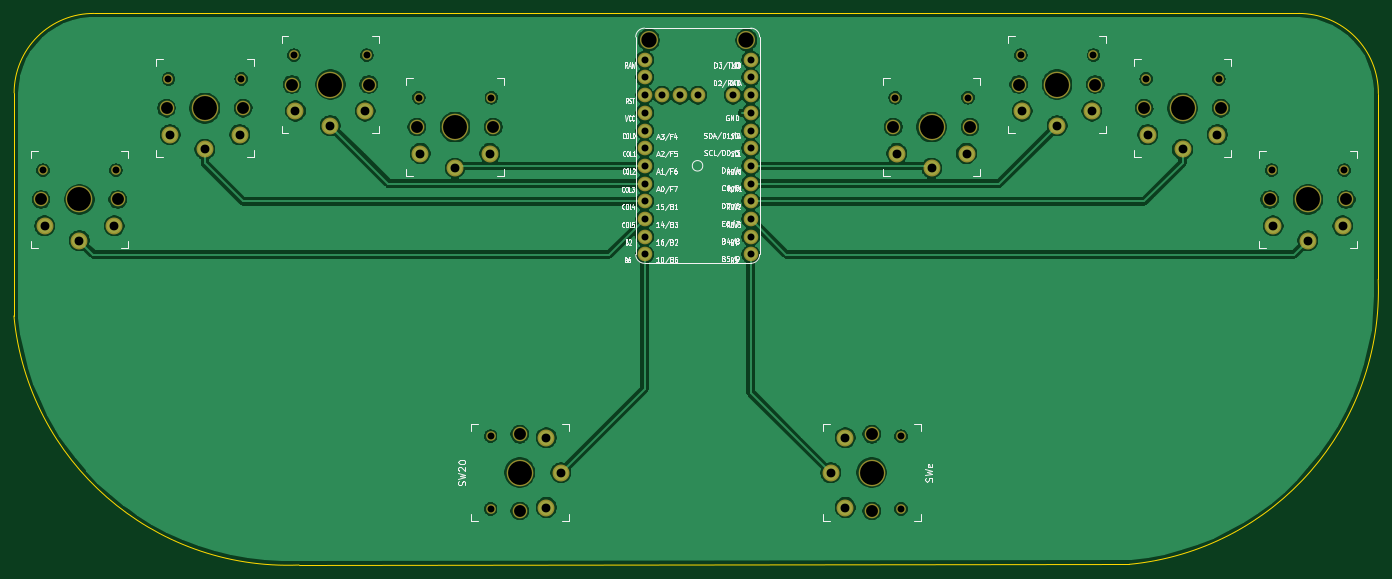
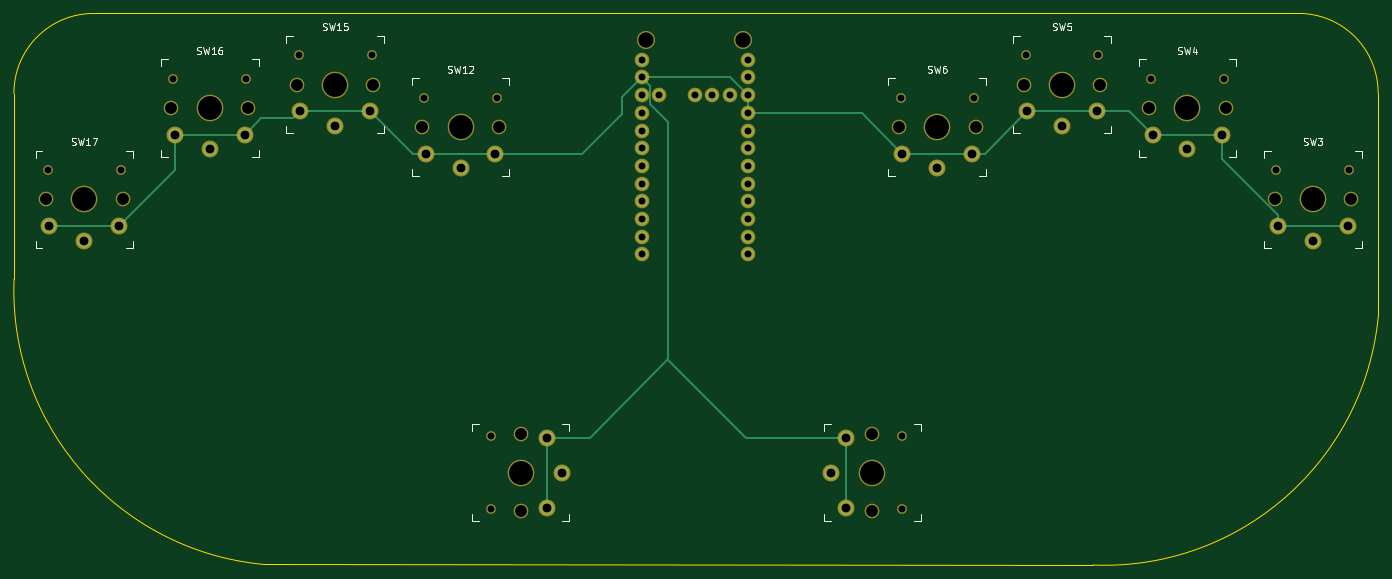
Circuit board: 9 layer files. Board 195.8 x 79.2 mm.
- bottom_copper: noip-B_Cu.gbl (4616 bytes)
- bottom_mask: noip-B_Mask.gbs (3634 bytes)
- bottom_silk: noip-B_SilkS.gbo (12797 bytes)
- outline: noip-Edge_Cuts.gm1 (1033 bytes)
- top_copper: noip-F_Cu.gtl (181729 bytes)
- top_mask: noip-F_Mask.gts (3634 bytes)
- top_silk: noip-F_SilkS.gto (52358 bytes)
- drill: noip-NPTH.drl (1098 bytes)
- drill: noip-PTH.drl (1261 bytes)

=== bottom_copper: noip-B_Cu.gbl ===
G04 #@! TF.GenerationSoftware,KiCad,Pcbnew,5.1.6*
G04 #@! TF.CreationDate,2020-09-08T14:16:16+01:00*
G04 #@! TF.ProjectId,noip,6e6f6970-2e6b-4696-9361-645f70636258,.1*
G04 #@! TF.SameCoordinates,Original*
G04 #@! TF.FileFunction,Copper,L2,Bot*
G04 #@! TF.FilePolarity,Positive*
%FSLAX46Y46*%
G04 Gerber Fmt 4.6, Leading zero omitted, Abs format (unit mm)*
G04 Created by KiCad (PCBNEW 5.1.6) date 2020-09-08 14:16:16*
%MOMM*%
%LPD*%
G01*
G04 APERTURE LIST*
G04 #@! TA.AperFunction,ComponentPad*
%ADD10C,1.700000*%
G04 #@! TD*
G04 #@! TA.AperFunction,ComponentPad*
%ADD11C,2.200000*%
G04 #@! TD*
G04 #@! TA.AperFunction,ComponentPad*
%ADD12C,2.032000*%
G04 #@! TD*
G04 #@! TA.AperFunction,Conductor*
%ADD13C,0.250000*%
G04 #@! TD*
G04 APERTURE END LIST*
D10*
X157015000Y-45150000D03*
X141800000Y-47690000D03*
D11*
X156405000Y-42325200D03*
X142409600Y-42325200D03*
D10*
X141800000Y-45150000D03*
X144340000Y-50230000D03*
X141800000Y-50230000D03*
X141800000Y-52770000D03*
X141800000Y-55310000D03*
X141800000Y-57850000D03*
X146880000Y-50230000D03*
X149420000Y-50230000D03*
X141800000Y-60390000D03*
X141800000Y-62930000D03*
X141800000Y-65470000D03*
X141800000Y-68010000D03*
X141800000Y-70550000D03*
X141800000Y-73090000D03*
X157015000Y-47690000D03*
X157015000Y-50230000D03*
X157015000Y-55310000D03*
X154475000Y-50230000D03*
X157015000Y-52770000D03*
X157015000Y-57850000D03*
X157015000Y-60390000D03*
X157015000Y-62930000D03*
X157015000Y-68010000D03*
X157015000Y-70550000D03*
X157015000Y-65470000D03*
X157015000Y-73090000D03*
D12*
X129800000Y-104400000D03*
X127700000Y-99400000D03*
X127700000Y-109400000D03*
X170600000Y-99400000D03*
X170600000Y-109400000D03*
X168500000Y-104400000D03*
X237000000Y-71100000D03*
X232000000Y-69000000D03*
X242000000Y-69000000D03*
X219000000Y-58000000D03*
X214000000Y-55900000D03*
X224000000Y-55900000D03*
X201000000Y-54600000D03*
X196000000Y-52500000D03*
X206000000Y-52500000D03*
X183000000Y-60700000D03*
X178000000Y-58600000D03*
X188000000Y-58600000D03*
X114600000Y-60700000D03*
X109600000Y-58600000D03*
X119600000Y-58600000D03*
X96700000Y-54600000D03*
X91700000Y-52500000D03*
X101700000Y-52500000D03*
X83700000Y-55900000D03*
X73700000Y-55900000D03*
X78700000Y-58000000D03*
X60700000Y-71100000D03*
X55700000Y-69000000D03*
X65700000Y-69000000D03*
D13*
X157015000Y-47690000D02*
X151890000Y-47690000D01*
X141800000Y-51432081D02*
X141800000Y-52770000D01*
X141800000Y-50230000D02*
X141800000Y-51432081D01*
X144340000Y-47690000D02*
X141800000Y-50230000D01*
X157015000Y-47690000D02*
X144340000Y-47690000D01*
X196000000Y-52500000D02*
X197436840Y-52500000D01*
X101700000Y-52500000D02*
X100263160Y-52500000D01*
X155839999Y-48865001D02*
X157015000Y-47690000D01*
X155839999Y-51460001D02*
X155839999Y-48865001D01*
X153220000Y-54080000D02*
X155839999Y-51460001D01*
X153220000Y-77700000D02*
X153220000Y-54080000D01*
X170600000Y-109400000D02*
X170600000Y-99400000D01*
X164500000Y-99400000D02*
X153200000Y-88100000D01*
X153200000Y-88100000D02*
X153220000Y-88220000D01*
X170600000Y-99400000D02*
X164500000Y-99400000D01*
X153220000Y-77700000D02*
X153200000Y-88100000D01*
X127700000Y-109400000D02*
X127700000Y-99400000D01*
X142040000Y-99400000D02*
X153220000Y-88220000D01*
X127700000Y-99400000D02*
X142040000Y-99400000D01*
X125430000Y-52770000D02*
X119600000Y-58600000D01*
X141800000Y-52770000D02*
X125430000Y-52770000D01*
X119600000Y-58600000D02*
X109600000Y-58600000D01*
X107800000Y-58600000D02*
X101700000Y-52500000D01*
X109600000Y-58600000D02*
X107800000Y-58600000D01*
X101700000Y-52500000D02*
X91700000Y-52500000D01*
X87100000Y-52500000D02*
X83700000Y-55900000D01*
X91700000Y-52500000D02*
X87100000Y-52500000D01*
X83700000Y-55900000D02*
X73700000Y-55900000D01*
X65700000Y-67440334D02*
X65700000Y-69000000D01*
X73700000Y-59440334D02*
X65700000Y-67440334D01*
X73700000Y-55900000D02*
X73700000Y-59440334D01*
X65700000Y-69000000D02*
X55700000Y-69000000D01*
X157015000Y-47690000D02*
X159830000Y-50505000D01*
X159830000Y-50505000D02*
X159830000Y-52920000D01*
X165510000Y-58600000D02*
X178000000Y-58600000D01*
X159830000Y-52920000D02*
X165510000Y-58600000D01*
X178000000Y-58600000D02*
X188000000Y-58600000D01*
X189900000Y-58600000D02*
X196000000Y-52500000D01*
X188000000Y-58600000D02*
X189900000Y-58600000D01*
X196000000Y-52500000D02*
X206000000Y-52500000D01*
X211615999Y-53515999D02*
X214000000Y-55900000D01*
X207015999Y-53515999D02*
X211615999Y-53515999D01*
X206000000Y-52500000D02*
X207015999Y-53515999D01*
X214000000Y-55900000D02*
X224000000Y-55900000D01*
X224000000Y-61000000D02*
X232000000Y-69000000D01*
X224000000Y-55900000D02*
X224000000Y-61000000D01*
X232000000Y-69000000D02*
X242000000Y-69000000D01*
M02*

=== bottom_mask: noip-B_Mask.gbs ===
G04 #@! TF.GenerationSoftware,KiCad,Pcbnew,5.1.6*
G04 #@! TF.CreationDate,2020-09-08T14:16:16+01:00*
G04 #@! TF.ProjectId,noip,6e6f6970-2e6b-4696-9361-645f70636258,.1*
G04 #@! TF.SameCoordinates,Original*
G04 #@! TF.FileFunction,Soldermask,Bot*
G04 #@! TF.FilePolarity,Negative*
%FSLAX46Y46*%
G04 Gerber Fmt 4.6, Leading zero omitted, Abs format (unit mm)*
G04 Created by KiCad (PCBNEW 5.1.6) date 2020-09-08 14:16:16*
%MOMM*%
%LPD*%
G01*
G04 APERTURE LIST*
%ADD10C,2.100000*%
%ADD11C,2.600000*%
%ADD12C,2.101800*%
%ADD13C,1.390600*%
%ADD14C,2.432000*%
%ADD15C,3.829000*%
G04 APERTURE END LIST*
D10*
X157015000Y-45150000D03*
X141800000Y-47690000D03*
D11*
X156405000Y-42325200D03*
X142409600Y-42325200D03*
D10*
X141800000Y-45150000D03*
X144340000Y-50230000D03*
X141800000Y-50230000D03*
X141800000Y-52770000D03*
X141800000Y-55310000D03*
X141800000Y-57850000D03*
X146880000Y-50230000D03*
X149420000Y-50230000D03*
X141800000Y-60390000D03*
X141800000Y-62930000D03*
X141800000Y-65470000D03*
X141800000Y-68010000D03*
X141800000Y-70550000D03*
X141800000Y-73090000D03*
X157015000Y-47690000D03*
X157015000Y-50230000D03*
X157015000Y-55310000D03*
X154475000Y-50230000D03*
X157015000Y-52770000D03*
X157015000Y-57850000D03*
X157015000Y-60390000D03*
X157015000Y-62930000D03*
X157015000Y-68010000D03*
X157015000Y-70550000D03*
X157015000Y-65470000D03*
X157015000Y-73090000D03*
D12*
X123900000Y-98900000D03*
X123900000Y-109900000D03*
D13*
X119700000Y-109620000D03*
D14*
X129800000Y-104400000D03*
X127700000Y-99400000D03*
D15*
X123900000Y-104400000D03*
D14*
X127700000Y-109400000D03*
D13*
X119700000Y-99180000D03*
X178600000Y-109620000D03*
D14*
X170600000Y-99400000D03*
D15*
X174400000Y-104400000D03*
D14*
X170600000Y-109400000D03*
X168500000Y-104400000D03*
D13*
X178600000Y-99180000D03*
D12*
X174400000Y-98900000D03*
X174400000Y-109900000D03*
X231500000Y-65200000D03*
X242500000Y-65200000D03*
D13*
X242220000Y-61000000D03*
D14*
X237000000Y-71100000D03*
X232000000Y-69000000D03*
D15*
X237000000Y-65200000D03*
D14*
X242000000Y-69000000D03*
D13*
X231780000Y-61000000D03*
D12*
X213500000Y-52100000D03*
X224500000Y-52100000D03*
D13*
X224220000Y-47900000D03*
D14*
X219000000Y-58000000D03*
X214000000Y-55900000D03*
D15*
X219000000Y-52100000D03*
D14*
X224000000Y-55900000D03*
D13*
X213780000Y-47900000D03*
D12*
X195500000Y-48700000D03*
X206500000Y-48700000D03*
D13*
X206220000Y-44500000D03*
D14*
X201000000Y-54600000D03*
X196000000Y-52500000D03*
D15*
X201000000Y-48700000D03*
D14*
X206000000Y-52500000D03*
D13*
X195780000Y-44500000D03*
D12*
X177500000Y-54800000D03*
X188500000Y-54800000D03*
D13*
X188220000Y-50600000D03*
D14*
X183000000Y-60700000D03*
X178000000Y-58600000D03*
D15*
X183000000Y-54800000D03*
D14*
X188000000Y-58600000D03*
D13*
X177780000Y-50600000D03*
D12*
X109100000Y-54800000D03*
X120100000Y-54800000D03*
D13*
X119820000Y-50600000D03*
D14*
X114600000Y-60700000D03*
X109600000Y-58600000D03*
D15*
X114600000Y-54800000D03*
D14*
X119600000Y-58600000D03*
D13*
X109380000Y-50600000D03*
D12*
X91200000Y-48700000D03*
X102200000Y-48700000D03*
D13*
X101920000Y-44500000D03*
D14*
X96700000Y-54600000D03*
X91700000Y-52500000D03*
D15*
X96700000Y-48700000D03*
D14*
X101700000Y-52500000D03*
D13*
X91480000Y-44500000D03*
X73480000Y-47900000D03*
D14*
X83700000Y-55900000D03*
D15*
X78700000Y-52100000D03*
D14*
X73700000Y-55900000D03*
X78700000Y-58000000D03*
D13*
X83920000Y-47900000D03*
D12*
X84200000Y-52100000D03*
X73200000Y-52100000D03*
X55200000Y-65200000D03*
X66200000Y-65200000D03*
D13*
X65920000Y-61000000D03*
D14*
X60700000Y-71100000D03*
X55700000Y-69000000D03*
D15*
X60700000Y-65200000D03*
D14*
X65700000Y-69000000D03*
D13*
X55480000Y-61000000D03*
M02*

=== bottom_silk: noip-B_SilkS.gbo (12797 bytes, source omitted) ===
=== outline: noip-Edge_Cuts.gm1 ===
G04 #@! TF.GenerationSoftware,KiCad,Pcbnew,5.1.6*
G04 #@! TF.CreationDate,2020-09-08T14:16:16+01:00*
G04 #@! TF.ProjectId,noip,6e6f6970-2e6b-4696-9361-645f70636258,.1*
G04 #@! TF.SameCoordinates,Original*
G04 #@! TF.FileFunction,Profile,NP*
%FSLAX46Y46*%
G04 Gerber Fmt 4.6, Leading zero omitted, Abs format (unit mm)*
G04 Created by KiCad (PCBNEW 5.1.6) date 2020-09-08 14:16:16*
%MOMM*%
%LPD*%
G01*
G04 APERTURE LIST*
G04 #@! TA.AperFunction,Profile*
%ADD10C,0.150000*%
G04 #@! TD*
G04 APERTURE END LIST*
D10*
X92209857Y-117656395D02*
G75*
G02*
X51300000Y-81910000I-1570905J39484963D01*
G01*
X247080000Y-76650000D02*
G75*
G02*
X211333605Y-117559857I-39484963J-1570905D01*
G01*
X247100000Y-50000000D02*
X247080000Y-76650000D01*
X235670000Y-38499786D02*
G75*
G02*
X247100000Y-50000000I0J-11430214D01*
G01*
X92209857Y-117656395D02*
X211333605Y-117559857D01*
X51329785Y-49900000D02*
G75*
G02*
X62800000Y-38500000I11400215J0D01*
G01*
X51329785Y-49900000D02*
X51300000Y-81910000D01*
X235670000Y-38499786D02*
X62800000Y-38500000D01*
M02*

=== top_copper: noip-F_Cu.gtl (181729 bytes, source omitted) ===
=== top_mask: noip-F_Mask.gts ===
G04 #@! TF.GenerationSoftware,KiCad,Pcbnew,5.1.6*
G04 #@! TF.CreationDate,2020-09-08T14:16:16+01:00*
G04 #@! TF.ProjectId,noip,6e6f6970-2e6b-4696-9361-645f70636258,.1*
G04 #@! TF.SameCoordinates,Original*
G04 #@! TF.FileFunction,Soldermask,Top*
G04 #@! TF.FilePolarity,Negative*
%FSLAX46Y46*%
G04 Gerber Fmt 4.6, Leading zero omitted, Abs format (unit mm)*
G04 Created by KiCad (PCBNEW 5.1.6) date 2020-09-08 14:16:16*
%MOMM*%
%LPD*%
G01*
G04 APERTURE LIST*
%ADD10C,2.100000*%
%ADD11C,2.600000*%
%ADD12C,2.101800*%
%ADD13C,1.390600*%
%ADD14C,2.432000*%
%ADD15C,3.829000*%
G04 APERTURE END LIST*
D10*
X157015000Y-45150000D03*
X141800000Y-47690000D03*
D11*
X156405000Y-42325200D03*
X142409600Y-42325200D03*
D10*
X141800000Y-45150000D03*
X144340000Y-50230000D03*
X141800000Y-50230000D03*
X141800000Y-52770000D03*
X141800000Y-55310000D03*
X141800000Y-57850000D03*
X146880000Y-50230000D03*
X149420000Y-50230000D03*
X141800000Y-60390000D03*
X141800000Y-62930000D03*
X141800000Y-65470000D03*
X141800000Y-68010000D03*
X141800000Y-70550000D03*
X141800000Y-73090000D03*
X157015000Y-47690000D03*
X157015000Y-50230000D03*
X157015000Y-55310000D03*
X154475000Y-50230000D03*
X157015000Y-52770000D03*
X157015000Y-57850000D03*
X157015000Y-60390000D03*
X157015000Y-62930000D03*
X157015000Y-68010000D03*
X157015000Y-70550000D03*
X157015000Y-65470000D03*
X157015000Y-73090000D03*
D12*
X123900000Y-98900000D03*
X123900000Y-109900000D03*
D13*
X119700000Y-109620000D03*
D14*
X129800000Y-104400000D03*
X127700000Y-99400000D03*
D15*
X123900000Y-104400000D03*
D14*
X127700000Y-109400000D03*
D13*
X119700000Y-99180000D03*
X178600000Y-109620000D03*
D14*
X170600000Y-99400000D03*
D15*
X174400000Y-104400000D03*
D14*
X170600000Y-109400000D03*
X168500000Y-104400000D03*
D13*
X178600000Y-99180000D03*
D12*
X174400000Y-98900000D03*
X174400000Y-109900000D03*
X231500000Y-65200000D03*
X242500000Y-65200000D03*
D13*
X242220000Y-61000000D03*
D14*
X237000000Y-71100000D03*
X232000000Y-69000000D03*
D15*
X237000000Y-65200000D03*
D14*
X242000000Y-69000000D03*
D13*
X231780000Y-61000000D03*
D12*
X213500000Y-52100000D03*
X224500000Y-52100000D03*
D13*
X224220000Y-47900000D03*
D14*
X219000000Y-58000000D03*
X214000000Y-55900000D03*
D15*
X219000000Y-52100000D03*
D14*
X224000000Y-55900000D03*
D13*
X213780000Y-47900000D03*
D12*
X195500000Y-48700000D03*
X206500000Y-48700000D03*
D13*
X206220000Y-44500000D03*
D14*
X201000000Y-54600000D03*
X196000000Y-52500000D03*
D15*
X201000000Y-48700000D03*
D14*
X206000000Y-52500000D03*
D13*
X195780000Y-44500000D03*
D12*
X177500000Y-54800000D03*
X188500000Y-54800000D03*
D13*
X188220000Y-50600000D03*
D14*
X183000000Y-60700000D03*
X178000000Y-58600000D03*
D15*
X183000000Y-54800000D03*
D14*
X188000000Y-58600000D03*
D13*
X177780000Y-50600000D03*
D12*
X109100000Y-54800000D03*
X120100000Y-54800000D03*
D13*
X119820000Y-50600000D03*
D14*
X114600000Y-60700000D03*
X109600000Y-58600000D03*
D15*
X114600000Y-54800000D03*
D14*
X119600000Y-58600000D03*
D13*
X109380000Y-50600000D03*
D12*
X91200000Y-48700000D03*
X102200000Y-48700000D03*
D13*
X101920000Y-44500000D03*
D14*
X96700000Y-54600000D03*
X91700000Y-52500000D03*
D15*
X96700000Y-48700000D03*
D14*
X101700000Y-52500000D03*
D13*
X91480000Y-44500000D03*
X73480000Y-47900000D03*
D14*
X83700000Y-55900000D03*
D15*
X78700000Y-52100000D03*
D14*
X73700000Y-55900000D03*
X78700000Y-58000000D03*
D13*
X83920000Y-47900000D03*
D12*
X84200000Y-52100000D03*
X73200000Y-52100000D03*
X55200000Y-65200000D03*
X66200000Y-65200000D03*
D13*
X65920000Y-61000000D03*
D14*
X60700000Y-71100000D03*
X55700000Y-69000000D03*
D15*
X60700000Y-65200000D03*
D14*
X65700000Y-69000000D03*
D13*
X55480000Y-61000000D03*
M02*

=== top_silk: noip-F_SilkS.gto (52358 bytes, source omitted) ===
=== drill: noip-NPTH.drl ===
M48
; DRILL file {KiCad 5.1.6} date Tue Sep  8 14:16:19 2020
; FORMAT={-:-/ absolute / inch / decimal}
; #@! TF.CreationDate,2020-09-08T14:16:19+01:00
; #@! TF.GenerationSoftware,Kicad,Pcbnew,5.1.6
; #@! TF.FileFunction,NonPlated,1,2,NPTH
FMAT,2
INCH
T1C0.0390
T2C0.0670
T3C0.1350
%
G90
G05
T1
X3.3039Y-1.8858
X9.1252Y-2.4016
X9.5362Y-2.4016
X7.0315Y-4.3157
X6.9992Y-1.9921
X7.4102Y-1.9921
X4.7126Y-3.9047
X4.7126Y-4.3157
X4.3063Y-1.9921
X4.7173Y-1.9921
X8.4165Y-1.8858
X8.8276Y-1.8858
X2.1843Y-2.4016
X2.5953Y-2.4016
X2.8929Y-1.8858
X7.7079Y-1.752
X8.1189Y-1.752
X7.0315Y-3.9047
X3.6016Y-1.752
X4.0126Y-1.752
T2
X2.8819Y-2.0512
X3.315Y-2.0512
X7.6969Y-1.9173
X8.1299Y-1.9173
X9.1142Y-2.5669
X9.5472Y-2.5669
X6.8661Y-3.8937
X6.8661Y-4.3268
X3.5906Y-1.9173
X4.0236Y-1.9173
X6.9882Y-2.1575
X7.4213Y-2.1575
X4.878Y-3.8937
X4.878Y-4.3268
X4.2953Y-2.1575
X4.7283Y-2.1575
X8.4055Y-2.0512
X8.8386Y-2.0512
X2.1732Y-2.5669
X2.6063Y-2.5669
T3
X7.2047Y-2.1575
X4.5118Y-2.1575
X8.622Y-2.0512
X3.0984Y-2.0512
X7.9134Y-1.9173
X9.3307Y-2.5669
X6.8661Y-4.1102
X3.8071Y-1.9173
X4.878Y-4.1102
X2.3898Y-2.5669
T0
M30

=== drill: noip-PTH.drl ===
M48
; DRILL file {KiCad 5.1.6} date Tue Sep  8 14:16:19 2020
; FORMAT={-:-/ absolute / inch / decimal}
; #@! TF.CreationDate,2020-09-08T14:16:19+01:00
; #@! TF.GenerationSoftware,Kicad,Pcbnew,5.1.6
; #@! TF.FileFunction,Plated,1,2,PTH
FMAT,2
INCH
T1C0.0394
T2C0.0500
T3C0.0866
%
G90
G05
T1
X5.5827Y-1.7776
X5.5827Y-1.8776
X5.5827Y-1.9776
X5.5827Y-2.0776
X5.5827Y-2.1776
X5.5827Y-2.2776
X5.5827Y-2.3776
X5.5827Y-2.4776
X5.5827Y-2.5776
X5.5827Y-2.6776
X5.5827Y-2.7776
X5.5827Y-2.8776
X5.6827Y-1.9776
X5.7827Y-1.9776
X5.8827Y-1.9776
X6.0817Y-1.9776
X6.1817Y-1.7776
X6.1817Y-1.8776
X6.1817Y-1.9776
X6.1817Y-2.0776
X6.1817Y-2.1776
X6.1817Y-2.2776
X6.1817Y-2.3776
X6.1817Y-2.4776
X6.1817Y-2.5776
X6.1817Y-2.6776
X6.1817Y-2.7776
X6.1817Y-2.8776
T2
X3.6102Y-2.0669
X3.8071Y-2.1496
X4.0039Y-2.0669
X7.0079Y-2.3071
X7.2047Y-2.3898
X7.4016Y-2.3071
X5.0276Y-3.9134
X5.0276Y-4.3071
X5.1102Y-4.1102
X4.315Y-2.3071
X4.5118Y-2.3898
X4.7087Y-2.3071
X8.4252Y-2.2008
X8.622Y-2.2835
X8.8189Y-2.2008
X2.1929Y-2.7165
X2.3898Y-2.7992
X2.5866Y-2.7165
X2.9016Y-2.2008
X3.0984Y-2.2835
X3.2953Y-2.2008
X7.7165Y-2.0669
X7.9134Y-2.1496
X8.1102Y-2.0669
X9.1339Y-2.7165
X9.3307Y-2.7992
X9.5276Y-2.7165
X6.6339Y-4.1102
X6.7165Y-3.9134
X6.7165Y-4.3071
T3
X5.6067Y-1.6663
X6.1577Y-1.6663
T0
M30

